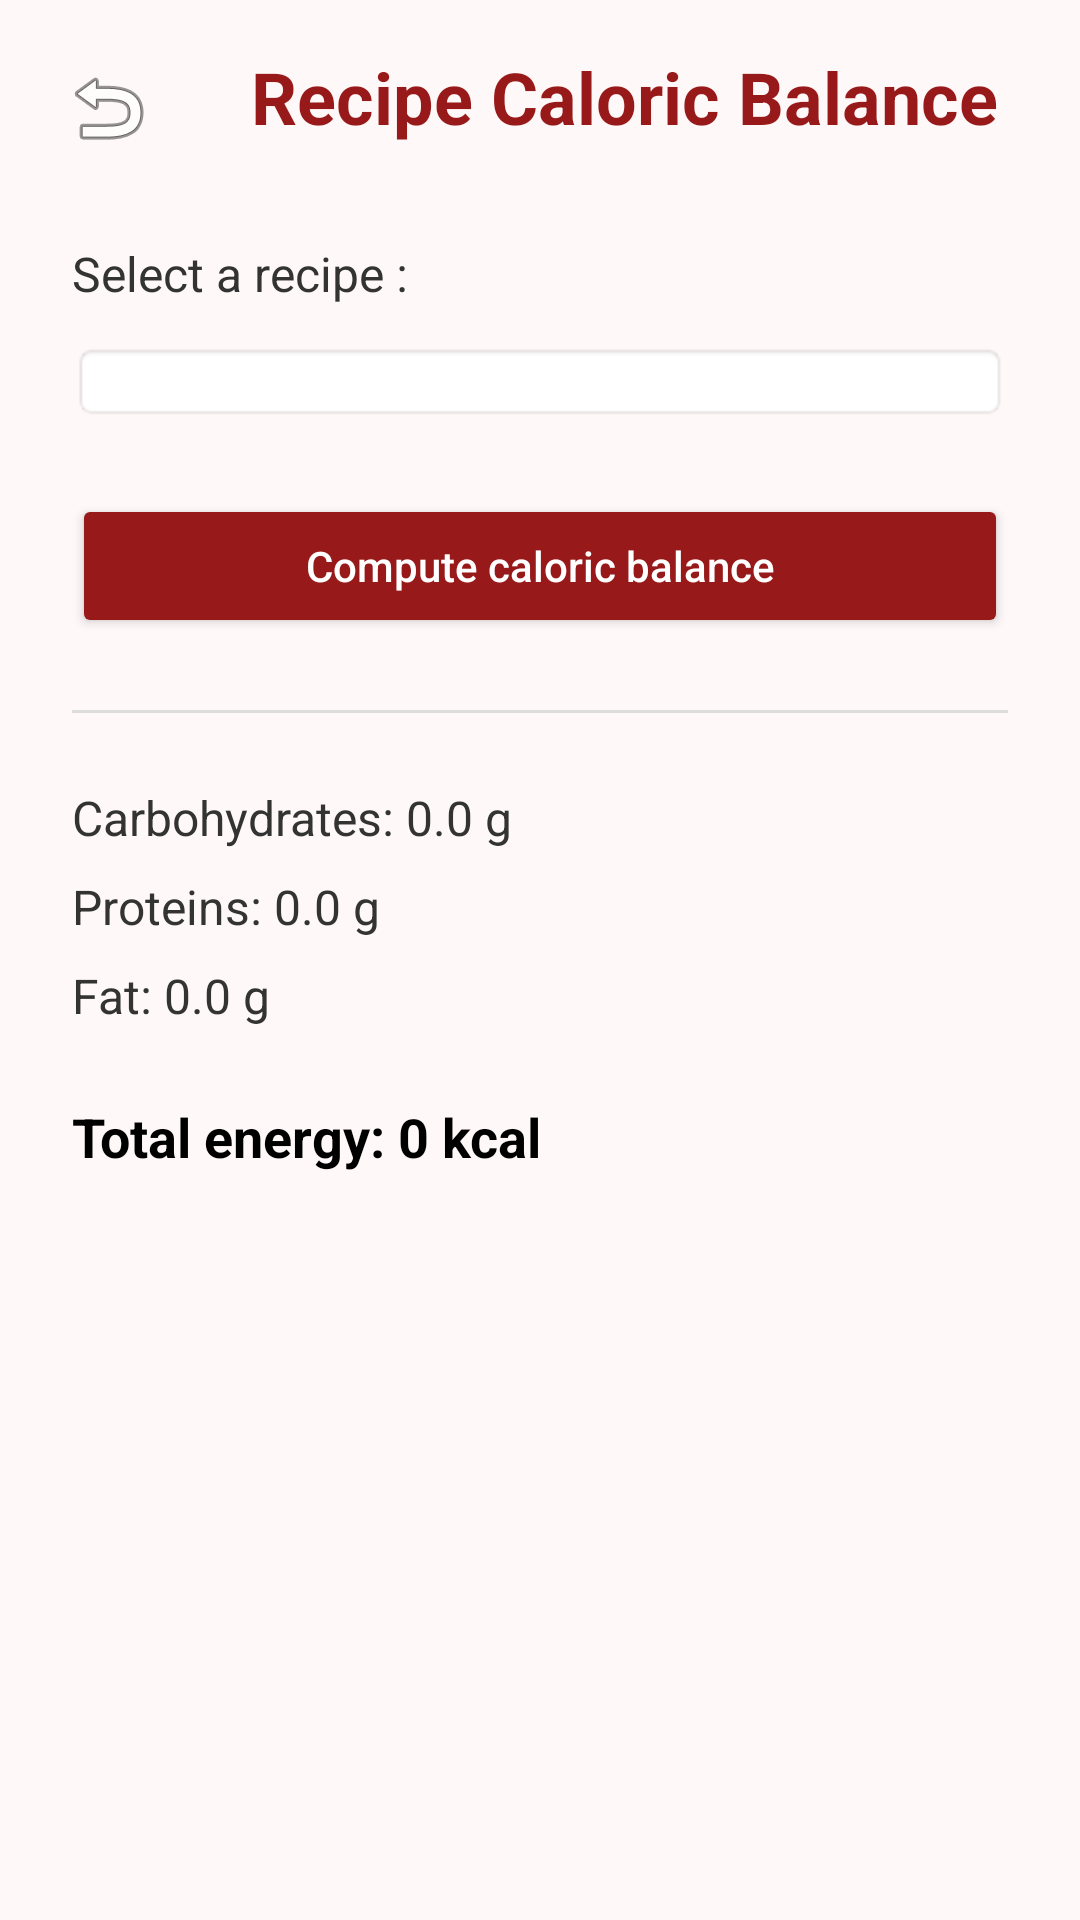

Reconstruct the res/layout file that produces this screen, plus the resources it refers to.
<!-- AndroidManifest.xml: application theme Theme.Material3.DayNight.NoActionBar -->
<!-- res/layout/activity_recipe_caloric_balance.xml -->
<?xml version="1.0" encoding="utf-8"?>
<androidx.constraintlayout.widget.ConstraintLayout
    xmlns:android="http://schemas.android.com/apk/res/android"
    xmlns:app="http://schemas.android.com/apk/res-auto"
    android:layout_width="match_parent"
    android:layout_height="match_parent"
    android:background="#FFF8F8">

    
    <ImageButton
        android:id="@+id/btnBack"
        android:layout_width="40dp"
        android:layout_height="40dp"
        android:background="?attr/selectableItemBackgroundBorderless"
        android:src="@android:drawable/ic_menu_revert"
        android:contentDescription="Back"
        android:layout_marginStart="16dp"
        android:layout_marginTop="16dp"
        app:layout_constraintStart_toStartOf="parent"
        app:layout_constraintTop_toTopOf="parent" />

    
    <TextView
        android:id="@+id/tvScreenTitle"
        android:layout_width="0dp"
        android:layout_height="wrap_content"
        android:text="Recipe Caloric Balance"
        android:textSize="24sp"
        android:textStyle="bold"
        android:textColor="#971919"
        android:gravity="center"
        android:layout_marginStart="72dp"
        android:layout_marginEnd="16dp"
        android:layout_marginTop="16dp"
        app:layout_constraintStart_toStartOf="parent"
        app:layout_constraintEnd_toEndOf="parent"
        app:layout_constraintTop_toTopOf="parent" />

    
    <TextView
        android:id="@+id/tvSelectLabel"
        android:layout_width="wrap_content"
        android:layout_height="wrap_content"
        android:text="Select a recipe :"
        android:textSize="16sp"
        android:textColor="#333333"
        android:layout_marginStart="24dp"
        android:layout_marginTop="32dp"
        app:layout_constraintStart_toStartOf="parent"
        app:layout_constraintTop_toBottomOf="@id/tvScreenTitle" />

    
    <Spinner
        android:id="@+id/spRecipe"
        android:layout_width="0dp"
        android:layout_height="wrap_content"
        android:layout_marginStart="24dp"
        android:layout_marginEnd="24dp"
        android:layout_marginTop="12dp"
        android:padding="8dp"
        android:background="@android:drawable/editbox_background"
        app:layout_constraintStart_toStartOf="parent"
        app:layout_constraintEnd_toEndOf="parent"
        app:layout_constraintTop_toBottomOf="@id/tvSelectLabel" />

    
    <Button
        android:id="@+id/btnComputeBalance"
        android:layout_width="0dp"
        android:layout_height="wrap_content"
        android:text="Compute caloric balance"
        android:textAllCaps="false"
        android:textColor="#FFFFFF"
        android:backgroundTint="#971919"
        android:layout_marginStart="24dp"
        android:layout_marginEnd="24dp"
        android:layout_marginTop="24dp"
        app:layout_constraintStart_toStartOf="parent"
        app:layout_constraintEnd_toEndOf="parent"
        app:layout_constraintTop_toBottomOf="@id/spRecipe" />

    <View
        android:id="@+id/divider"
        android:layout_width="0dp"
        android:layout_height="1dp"
        android:background="#DDDDDD"
        android:layout_marginStart="24dp"
        android:layout_marginEnd="24dp"
        android:layout_marginTop="24dp"
        app:layout_constraintStart_toStartOf="parent"
        app:layout_constraintEnd_toEndOf="parent"
        app:layout_constraintTop_toBottomOf="@id/btnComputeBalance" />

    
    <TextView
        android:id="@+id/tvCarbs"
        android:layout_width="0dp"
        android:layout_height="wrap_content"
        android:text="Carbohydrates: 0.0 g"
        android:textSize="16sp"
        android:textColor="#333333"
        android:layout_marginStart="24dp"
        android:layout_marginEnd="24dp"
        android:layout_marginTop="24dp"
        app:layout_constraintStart_toStartOf="parent"
        app:layout_constraintEnd_toEndOf="parent"
        app:layout_constraintTop_toBottomOf="@id/divider" />

    <TextView
        android:id="@+id/tvProtein"
        android:layout_width="0dp"
        android:layout_height="wrap_content"
        android:text="Proteins: 0.0 g"
        android:textSize="16sp"
        android:textColor="#333333"
        android:layout_marginStart="24dp"
        android:layout_marginEnd="24dp"
        android:layout_marginTop="8dp"
        app:layout_constraintStart_toStartOf="parent"
        app:layout_constraintEnd_toEndOf="parent"
        app:layout_constraintTop_toBottomOf="@id/tvCarbs" />

    <TextView
        android:id="@+id/tvFat"
        android:layout_width="0dp"
        android:layout_height="wrap_content"
        android:text="Fat: 0.0 g"
        android:textSize="16sp"
        android:textColor="#333333"
        android:layout_marginStart="24dp"
        android:layout_marginEnd="24dp"
        android:layout_marginTop="8dp"
        app:layout_constraintStart_toStartOf="parent"
        app:layout_constraintEnd_toEndOf="parent"
        app:layout_constraintTop_toBottomOf="@id/tvProtein" />

    <TextView
        android:id="@+id/tvEnergy"
        android:layout_width="0dp"
        android:layout_height="wrap_content"
        android:text="Total energy: 0 kcal"
        android:textSize="18sp"
        android:textStyle="bold"
        android:textColor="#000000"
        android:layout_marginStart="24dp"
        android:layout_marginEnd="24dp"
        android:layout_marginTop="24dp"
        app:layout_constraintStart_toStartOf="parent"
        app:layout_constraintEnd_toEndOf="parent"
        app:layout_constraintTop_toBottomOf="@id/tvFat" />

</androidx.constraintlayout.widget.ConstraintLayout>
<!-- resources referenced by this layout -->
<resources>

</resources>
